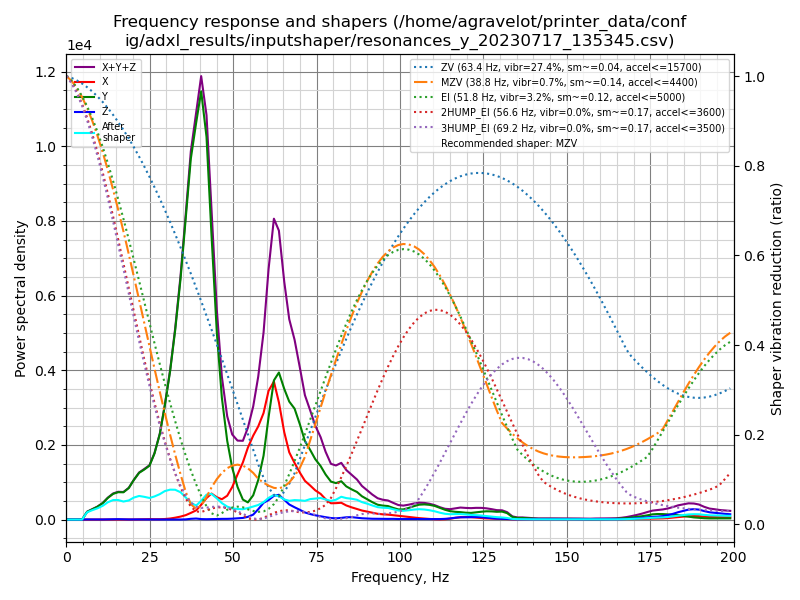

Source data for this figure (header and first rows):
freq, psd_x, psd_y, psd_z, psd_xyz
0.0, 5.984e+01, 3.127e+02, 1.578e+01, 3.883e+02
1.6, 4.196e+01, 1.829e+02, 2.299e+01, 2.478e+02
3.1, 9.418e+00, 2.349e+01, 2.052e+01, 5.343e+01
4.7, 1.035e+01, 3.609e+02, 2.124e+01, 3.925e+02
6.2, 1.167e+01, 1.294e+03, 2.024e+01, 1.325e+03
7.8, 1.185e+01, 2.186e+03, 1.981e+01, 2.218e+03
9.3, 1.171e+01, 3.226e+03, 1.853e+01, 3.256e+03
10.9, 1.242e+01, 4.854e+03, 2.419e+01, 4.890e+03
12.4, 1.570e+01, 7.237e+03, 5.875e+01, 7.311e+03
14.0, 1.998e+01, 9.701e+03, 1.326e+02, 9.854e+03
15.5, 2.263e+01, 1.143e+04, 1.588e+02, 1.161e+04
17.1, 2.333e+01, 1.256e+04, 1.065e+02, 1.269e+04
18.7, 2.279e+01, 1.589e+04, 5.762e+01, 1.597e+04
20.2, 3.414e+01, 2.148e+04, 4.894e+01, 2.156e+04
21.8, 1.250e+02, 2.741e+04, 8.133e+01, 2.762e+04
23.3, 2.714e+02, 3.128e+04, 9.552e+01, 3.164e+04
24.9, 2.709e+02, 3.606e+04, 5.063e+01, 3.638e+04
26.4, 2.241e+02, 4.688e+04, 3.005e+01, 4.714e+04
28.0, 2.536e+02, 6.440e+04, 3.088e+01, 6.468e+04
29.5, 4.285e+02, 9.035e+04, 3.683e+01, 9.082e+04
31.1, 8.709e+02, 1.243e+05, 3.574e+01, 1.252e+05
32.6, 1.631e+03, 1.657e+05, 3.371e+01, 1.673e+05
34.2, 2.699e+03, 2.207e+05, 4.783e+01, 2.235e+05
35.8, 4.269e+03, 2.905e+05, 1.963e+02, 2.949e+05
37.3, 6.658e+03, 3.616e+05, 7.348e+02, 3.690e+05
38.9, 9.604e+03, 4.146e+05, 1.056e+03, 4.253e+05
40.4, 1.599e+04, 4.646e+05, 5.038e+02, 4.811e+05
42.0, 2.426e+04, 4.315e+05, 3.874e+02, 4.561e+05
43.5, 3.037e+04, 3.320e+05, 4.838e+02, 3.629e+05
45.1, 2.698e+04, 2.258e+05, 6.593e+02, 2.534e+05
46.6, 2.540e+04, 1.524e+05, 8.402e+02, 1.787e+05
48.2, 3.081e+04, 1.020e+05, 8.975e+02, 1.337e+05
49.7, 4.325e+04, 6.913e+04, 1.154e+03, 1.135e+05
51.3, 6.208e+04, 4.489e+04, 1.691e+03, 1.087e+05
52.9, 8.112e+04, 2.836e+04, 2.284e+03, 1.118e+05
54.4, 1.050e+05, 2.504e+04, 3.928e+03, 1.340e+05
56.0, 1.262e+05, 3.649e+04, 7.415e+03, 1.701e+05
57.5, 1.437e+05, 6.098e+04, 1.585e+04, 2.205e+05
59.1, 1.689e+05, 1.013e+05, 2.658e+04, 2.967e+05
60.6, 2.093e+05, 1.662e+05, 3.168e+04, 4.071e+05
62.2, 2.303e+05, 2.322e+05, 3.959e+04, 5.021e+05
63.7, 2.002e+05, 2.513e+05, 4.232e+04, 4.938e+05
65.3, 1.531e+05, 2.289e+05, 3.467e+04, 4.167e+05
66.8, 1.205e+05, 2.114e+05, 2.704e+04, 3.590e+05
68.4, 1.038e+05, 2.035e+05, 2.253e+04, 3.298e+05
70.0, 8.793e+04, 1.785e+05, 1.817e+04, 2.846e+05
71.5, 7.423e+04, 1.506e+05, 1.361e+04, 2.385e+05
73.1, 6.660e+04, 1.362e+05, 1.076e+04, 2.136e+05
74.6, 5.850e+04, 1.208e+05, 8.545e+03, 1.879e+05
76.2, 5.246e+04, 1.094e+05, 6.642e+03, 1.685e+05
77.7, 4.238e+04, 9.388e+04, 4.892e+03, 1.412e+05
79.3, 3.463e+04, 8.068e+04, 3.243e+03, 1.185e+05
80.8, 3.554e+04, 7.900e+04, 2.627e+03, 1.172e+05
82.4, 3.706e+04, 8.464e+04, 3.646e+03, 1.253e+05
83.9, 3.171e+04, 7.463e+04, 5.102e+03, 1.114e+05
85.5, 2.796e+04, 6.922e+04, 5.491e+03, 1.027e+05
87.1, 2.477e+04, 6.443e+04, 4.331e+03, 9.353e+04
88.6, 2.144e+04, 5.528e+04, 3.026e+03, 7.975e+04
90.2, 1.906e+04, 4.912e+04, 2.383e+03, 7.056e+04
91.7, 1.672e+04, 4.281e+04, 1.949e+03, 6.147e+04
... 69 more rows
